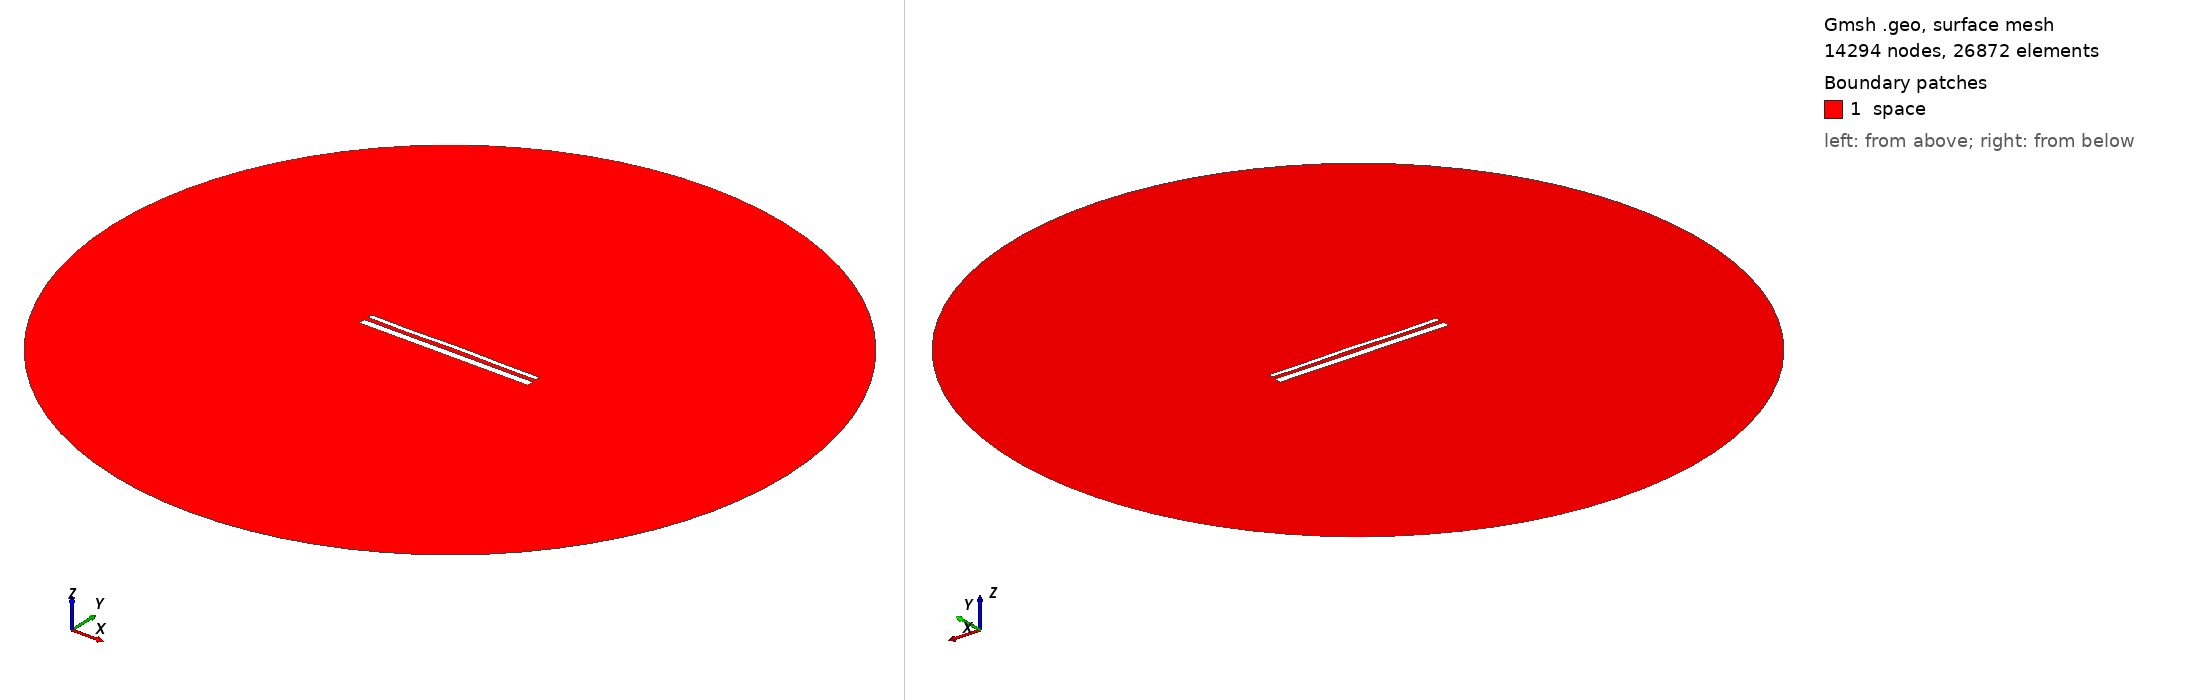

Gmsh geometry script, surface-meshed: 14294 nodes, 26872 surface elements. Boundary patches (legend numbers): 1 space. Left view from above one corner, right view from below the opposite corner. Legend entries are the model's physical surfaces. The drawing asked Gmsh for element sizes between 1% and 20% of the model's largest extent; the script's own settings can give other sizes.

=== 15206.geo (drawn) ===
//---------------------------------------
// Geometry kernel
//---------------------------------------

SetFactory("OpenCASCADE");



//---------------------------------------
// Parameters of the geometry
//---------------------------------------

// Overetch of the upper plate
overetch = 0.5;

// Distance between the plates
distance = 2.5;

// Discretization over the x axis (for the deformation)
nx = 50; 

// Length of the plate
L = 100 - overetch; 

// Number of modes
n = 4; 

// 1st mode coefficient
coeff(1) = -0.075;
beta(1) = 0.596864 * 3.1415926535 / L;

// 2nd mode coefficient
coeff(2) = 0.07499999999999998;
beta(2) = 1.49418 * 3.1415926535 / L;

// 3rd mode coefficient
coeff(3) = -0.075;
beta(3) = 2.50025 * 3.1415926535 / L;

// 4th mode coefficient
coeff(4) = -0.15;
beta(4) = 3.49999 * 3.1415926535 / L;



//---------------------------------------
// Upper plate (deformed rectangle)
//---------------------------------------

// Coordiantes of the upper plate
xmin = -50;
xmax = 50 - overetch;

// Height of the upper plate
yheight = 4 - 2 * overetch;

// Indexes of the points
UpperID[] = {};
LowerID[] = {};
LeftID[] = {};
RightID[] = {};

// Point index
p = 1;

// Horizontal edges
For i In {1:nx}
    x = xmin + (i-1)*(xmax - xmin)/(nx-1);

    y_bottom = distance / 2 + overetch;
    For j In {1:n}
        C = (Cosh(beta(j)*L) + Cos(beta(j)*L)) / (Sinh(beta(j)*L) + Sin(beta(j)*L));
        y_bottom  = y_bottom + coeff(j) * (Cosh(beta(j)*(x+50)) - Cos(beta(j)*(x+50)) - C * (Sinh(beta(j)*(x+50)) - Sin(beta(j)*(x+50))));
    EndFor

    y_top = y_bottom + yheight;

    Point(p) = {x, y_top, 0, 1.0};
    UpperID[i] = p;
    p = p + 1;

    Point(p) = {x, y_bottom, 0, 1.0};
    LowerID[i] = p;
    p = p + 1;
EndFor

// Create point lists
UpperPts[] = {}; LowerPts[] = {};
For i In {1:nx}
  UpperPts[] += {UpperID[i]};
  LowerPts[] += {LowerID[i]};
EndFor

// Build splines
Spline(1) = {UpperPts[]};
Spline(2) = {LowerPts[]};
Line(3) = {LowerPts[nx-1], UpperPts[nx-1]};
Line(4) = {LowerPts[0], UpperPts[0]};

// Build the plane surface
Curve Loop(1) = {2, 3, -1, -4};
Plane Surface(1) = {1};



//---------------------------------------
// Lower plate (rectangle)
//---------------------------------------

// Vertices
Point(1001) = {-50, -1, 0, 1.0};
Point(1002) = { 50, -1, 0, 1.0};
Point(1003) = { 50,  -5, 0, 1.0};
Point(1004) = {-50,  -5, 0, 1.0};

// Edges
Line(5) = {1001, 1002};
Line(6) = {1002, 1003};
Line(7) = {1003, 1004};
Line(8) = {1004, 1001};

// Plane surface
Line Loop(2) = {5, 6, 7, 8};
Plane Surface(2) = {2}; 



//---------------------------------------
// Outer (fictious) boundary
//---------------------------------------

// Points
Point(1005) = {0, 0, 0};       // Center
Point(1006) = {200, 0, 0};     // Start point
Point(1007) = {0, 200, 0};     // 90 degrees
Point(1008) = {-200, 0, 0};    // 180 degrees
Point(1009) = {0, -200, 0};    // 270 degrees

// Circle arcs (each needs start, center, end)
Circle(9) = {1006, 1005, 1007};
Circle(10) = {1007, 1005, 1008};
Circle(11) = {1008, 1005, 1009};
Circle(12) = {1009, 1005, 1006};

// Plane surface for the entire domain
Curve Loop(3) = {9, 10, 11, 12};
Surface(3) = {3};

// Subtract the plates from the whole domain to obtain the actual domain where we want to solve the equations
BooleanDifference{ Surface{3}; Delete; }{ Surface{1}; Surface{2}; Delete; }




//---------------------------------------
// Transfinite Lines/Curves
//---------------------------------------

// Set the number of points on the boundaries
r = 7;

// Plates
Transfinite Curve {1, 2} = 50*r Using Progression 1;
Transfinite Curve {3, 4} = 2*r Using Progression 1;
Transfinite Line {5, 7} = 50*r Using Progression 1;
Transfinite Line {6, 8} = 2*r Using Progression 1;

// Outer boundary
Transfinite Line {9, 10, 11, 12} = 20 Using Progression 1;



//---------------------------------------
// Physical groups
//---------------------------------------                

// Physical curves (boundaries)
Physical Line("force_segment", 10) = {2};
Physical Line("upper_plate", 11) = {1, 3, 4};
Physical Line("lower_plate", 12) = {5, 6, 7, 8};
Physical Line("boundary", 20) = {9, 10, 11, 12};

// Physical Surfaces
Physical Surface("space", 30) = {3};



//---------------------------------------
// 6. Generate the Mesh
//---------------------------------------

// 2D mesh generation
Mesh 2;
